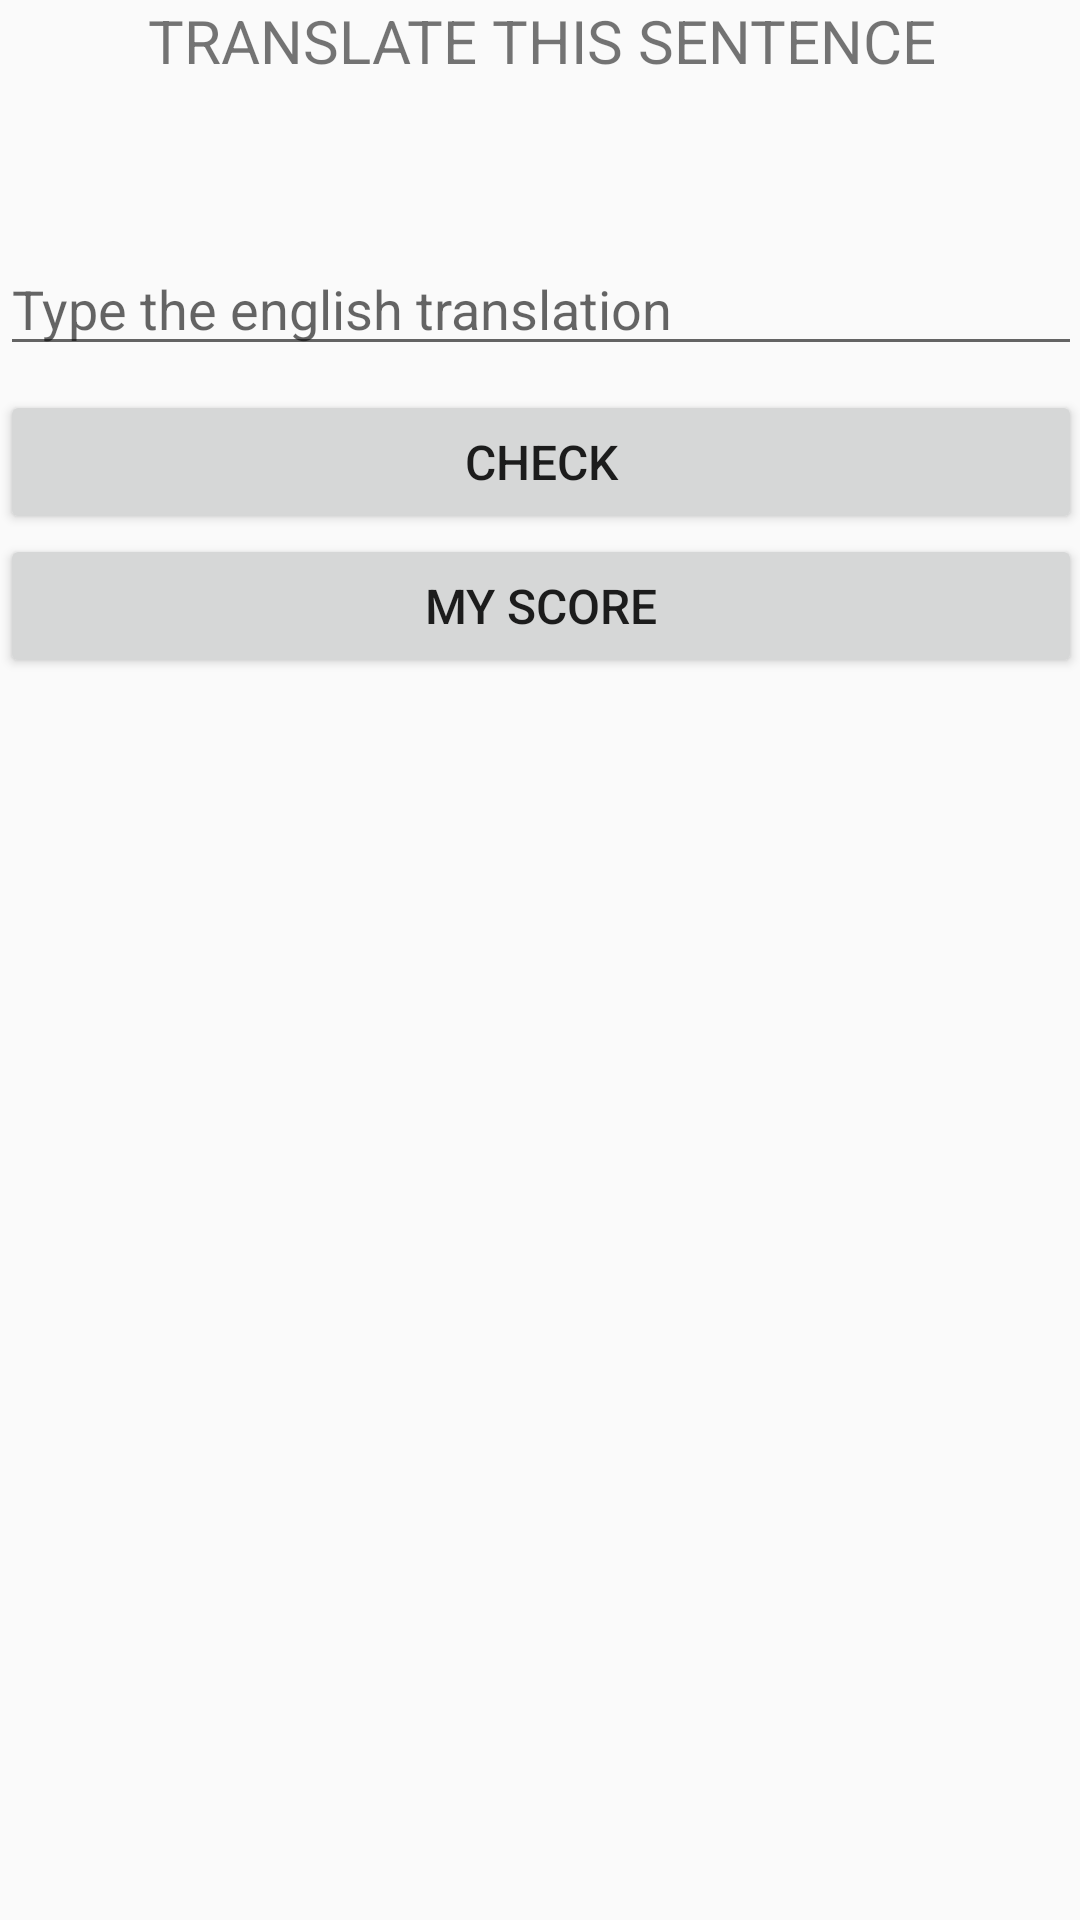

Layout XML and referenced resources for this Android screen:
<!-- AndroidManifest.xml: application theme AppTheme -->
<!-- res/layout/activity_edit_text.xml -->
<?xml version="1.0" encoding="utf-8"?>
<ScrollView xmlns:android="http://schemas.android.com/apk/res/android"
    xmlns:tools="http://schemas.android.com/tools"
    android:id="@+id/activity_edit_text"
    android:layout_width="match_parent"
    android:layout_height="match_parent"
    android:paddingBottom="@dimen/activity_vertical_margin"
    android:paddingLeft="@dimen/activity_horizontal_margin"
    android:paddingRight="@dimen/activity_horizontal_margin"
    android:paddingTop="@dimen/activity_vertical_margin"
    tools:context="io.volcain.android.denglisch.EditTextActivity">

    <LinearLayout
        android:layout_width="match_parent"
        android:layout_height="wrap_content"
        android:orientation="vertical">

        <TextView
            style="@style/HeaderTextStyle"
            android:text="@string/translate_sentence" />

        <TextView
            android:id="@+id/question_text_view"
            style="@style/QuizQuestionTextStyle"
            android:text="" />

        <EditText
            android:id="@+id/answer_edit_text"
            android:layout_width="match_parent"
            android:layout_height="wrap_content"
            android:hint="@string/type_translation" />

        <Button
            android:id="@+id/gradle_button"
            style="@style/GradleButtonStyle" />

        <Button
            android:id="@+id/score_button"
            style="@style/NormalButtonStyle"
            android:layout_width="match_parent"
            android:onClick="displayScore"
            android:text="@string/score" />
    </LinearLayout>
</ScrollView>
<!-- resources referenced by this layout -->
<resources>
  <string name="score">My Score</string>
  <string name="translate_sentence">Translate this sentence</string>
  <string name="type_translation">Type the english translation</string>
  <style name="GradleButtonStyle">
          <item name="android:layout_width">match_parent</item>
          <item name="android:layout_height">wrap_content</item>
          <item name="android:layout_gravity">center</item>
          <item name="android:textSize">16sp</item>
          <item name="android:layout_marginTop">8dp</item>
          <item name="android:text">@string/gradle_check</item>
          <item name="android:onClick">gradle</item>
      </style>
  <style name="HeaderTextStyle">
          <item name="android:layout_width">match_parent</item>
          <item name="android:layout_height">wrap_content</item>
          <item name="android:gravity">center_horizontal</item>
          <item name="android:textAllCaps">true</item>
          <item name="android:textSize">20sp</item>
          <item name="android:layout_marginBottom">16dp</item>
      </style>
  <style name="NormalButtonStyle">
          <item name="android:layout_width">wrap_content</item>
          <item name="android:layout_height">wrap_content</item>
          <item name="android:layout_gravity">center</item>
          <item name="android:textSize">16sp</item>
      </style>
  <style name="QuizQuestionTextStyle">
          <item name="android:layout_width">match_parent</item>
          <item name="android:layout_height">wrap_content</item>
          <item name="android:gravity">center_horizontal</item>
          <item name="android:textSize">16sp</item>
          <item name="android:layout_marginBottom">16dp</item>
      </style>
  <style name="AppTheme" parent="Theme.AppCompat.Light.DarkActionBar">
          
          <item name="colorPrimary">@color/colorPrimary</item>
          <item name="colorPrimaryDark">@color/colorPrimaryDark</item>
          <item name="colorAccent">@color/colorAccent</item>
      </style>
  <string name="gradle_check">Check</string>
  <color name="colorPrimary">#2196F3</color>
  <color name="colorPrimaryDark">#1976D2</color>
  <color name="colorAccent">#BBDEFB</color>
</resources>
